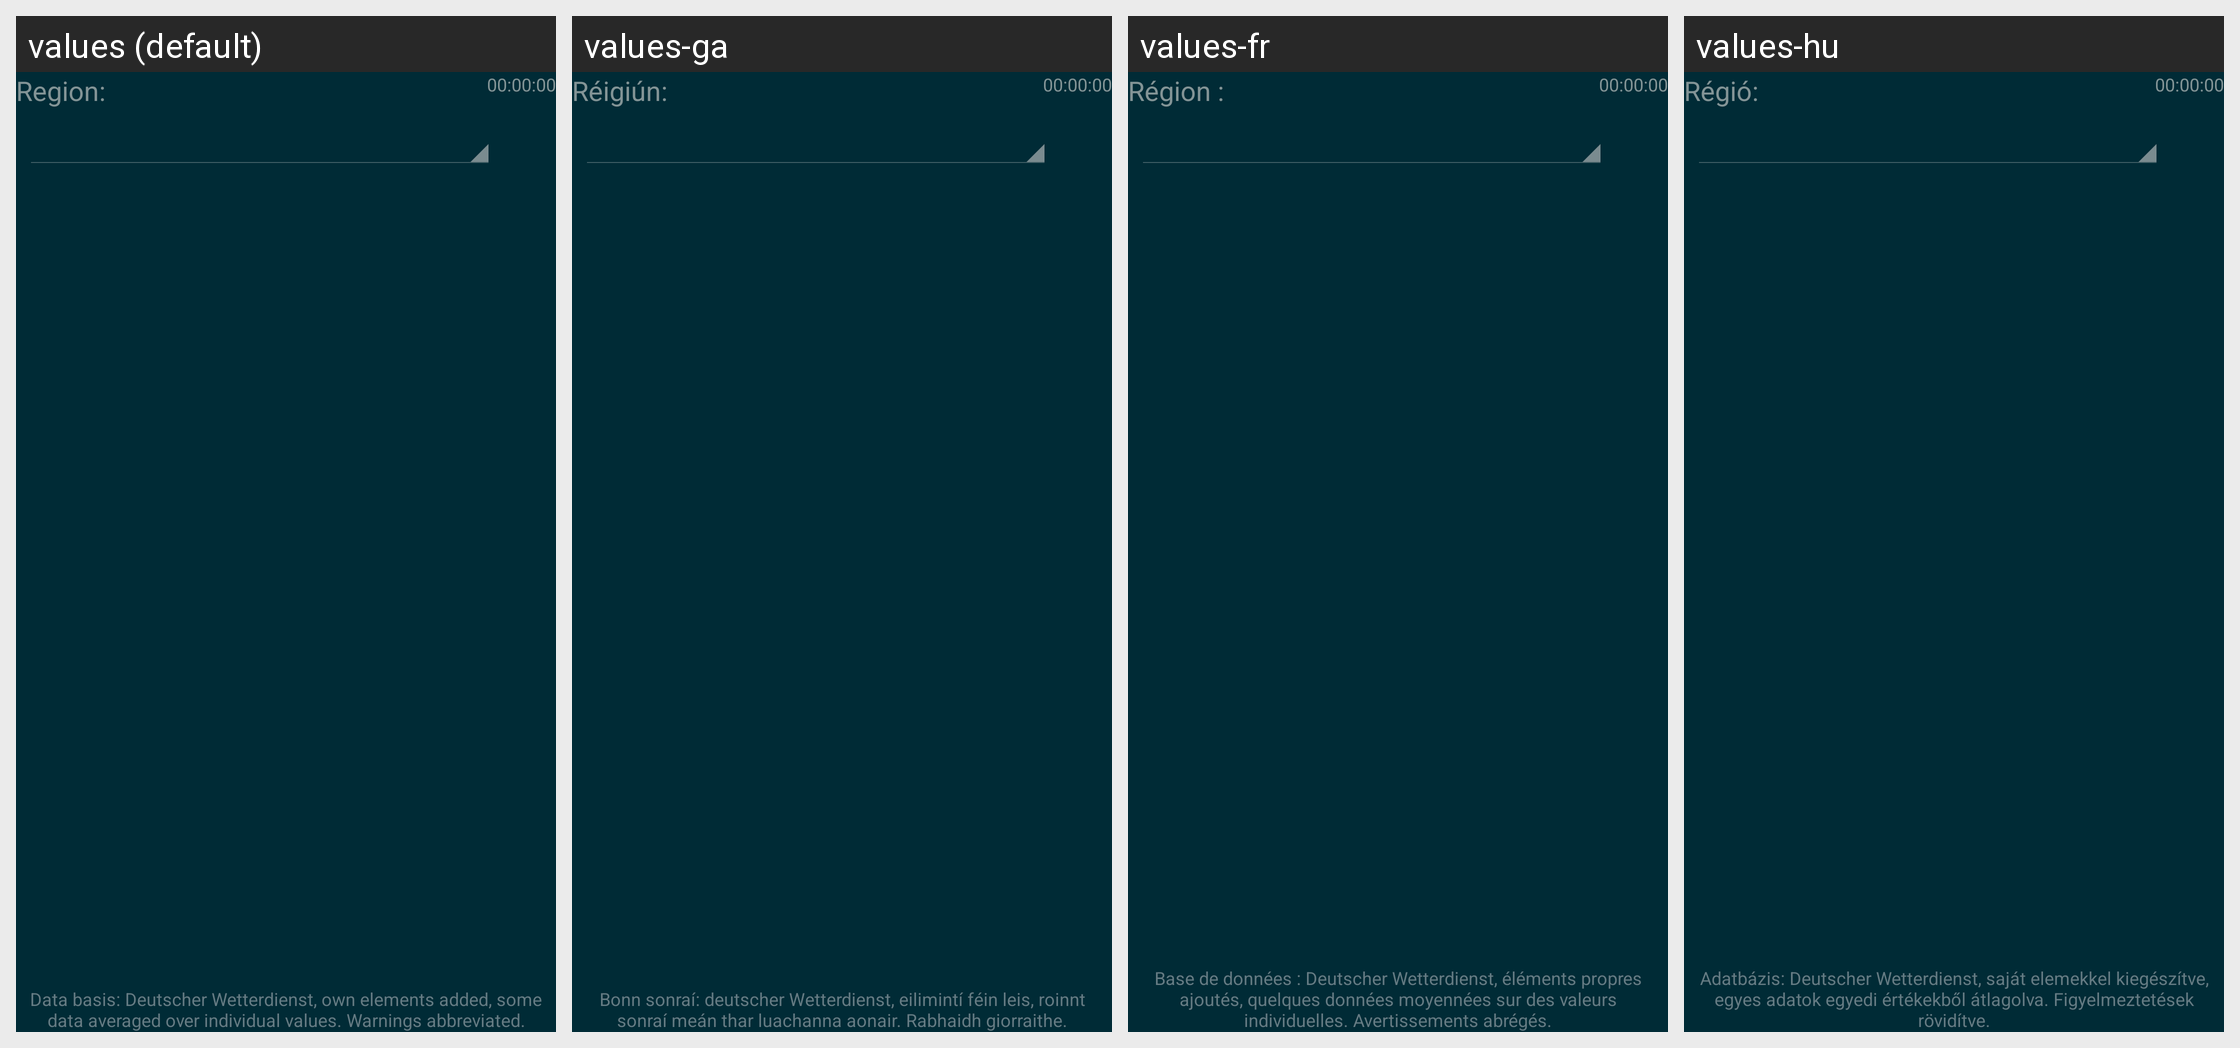

Here is an Android app screen in its default locale and in the app's own translations. Write out the translated-string differences for the strings that appear on this screen.
Android screen res/layout/activity_main.xml rendered under 4 locales, left to right: values (default), values-ga, values-fr, values-hu. Device: Nexus 5 (rendered at 1080×1920; each locale shown at half size, 540×960, under a caption strip naming it); theme AppTheme_SolarizedDark.
Other locales in the repository, not shown: values-cs, values-da, values-de, values-es, values-fi, values-in, values-it, values-nb-rNO, values-nl, values-pl, values-ru, values-sv, values-uk, values-zh-rTW.
Strings drawn on this screen, with the default value and each locale's value (text and hints the layout hard-codes, and strings that could not be matched under every locale, appear in the picture but are not listed):

dwd_notice_app
  values: Data basis: Deutscher Wetterdienst, own elements added, some data averaged over individual values. Warnings abbreviated.
  values-ga: Bonn sonraí: deutscher Wetterdienst, eilimintí féin leis, roinnt sonraí meán thar luachanna aonair. Rabhaidh giorraithe.
  values-fr: Base de données : Deutscher Wetterdienst, éléments propres ajoutés, quelques données moyennées sur des valeurs individuelles. Avertissements abrégés.
  values-hu: Adatbázis: Deutscher Wetterdienst, saját elemekkel kiegészítve, egyes adatok egyedi értékekből átlagolva. Figyelmeztetések rövidítve.

main_selectstation
  values: Region:
  values-ga: Réigiún:
  values-fr: Région :
  values-hu: Régió:
